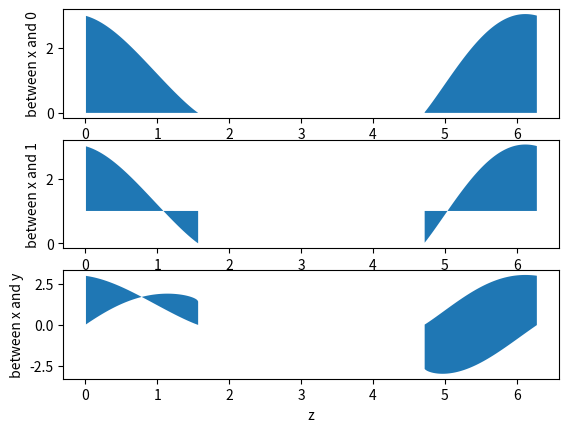

Write Python code to recreate this figure.
# -*- coding: utf-8 -*-
# [redacted]
#06/12/16
import matplotlib . pyplot as plt
import numpy as np
pi=3.1416
z = np. arange (0 , 2*pi, 0.01)
r=2-2*np.sin(z)+np.sin(z)*(np.sqrt(np.cos(z))/np.sin(z)+1.4)
x = r*np.cos(z)
y = r*np.sin(z)
plt . subplot (3 ,1 ,1)
plt . fill_between ( z , 0, x )
plt . ylabel ( ' between x and 0 ' )
plt . subplot (3 ,1 ,2)
plt . fill_between ( z , x , 1)
plt . ylabel ( ' between x and 1 ' )
plt . subplot (3 ,1 ,3)
plt . fill_between ( z , x , y )
plt . ylabel ( ' between x and y ' )
plt . xlabel ( ' z ' )
plt . show()
